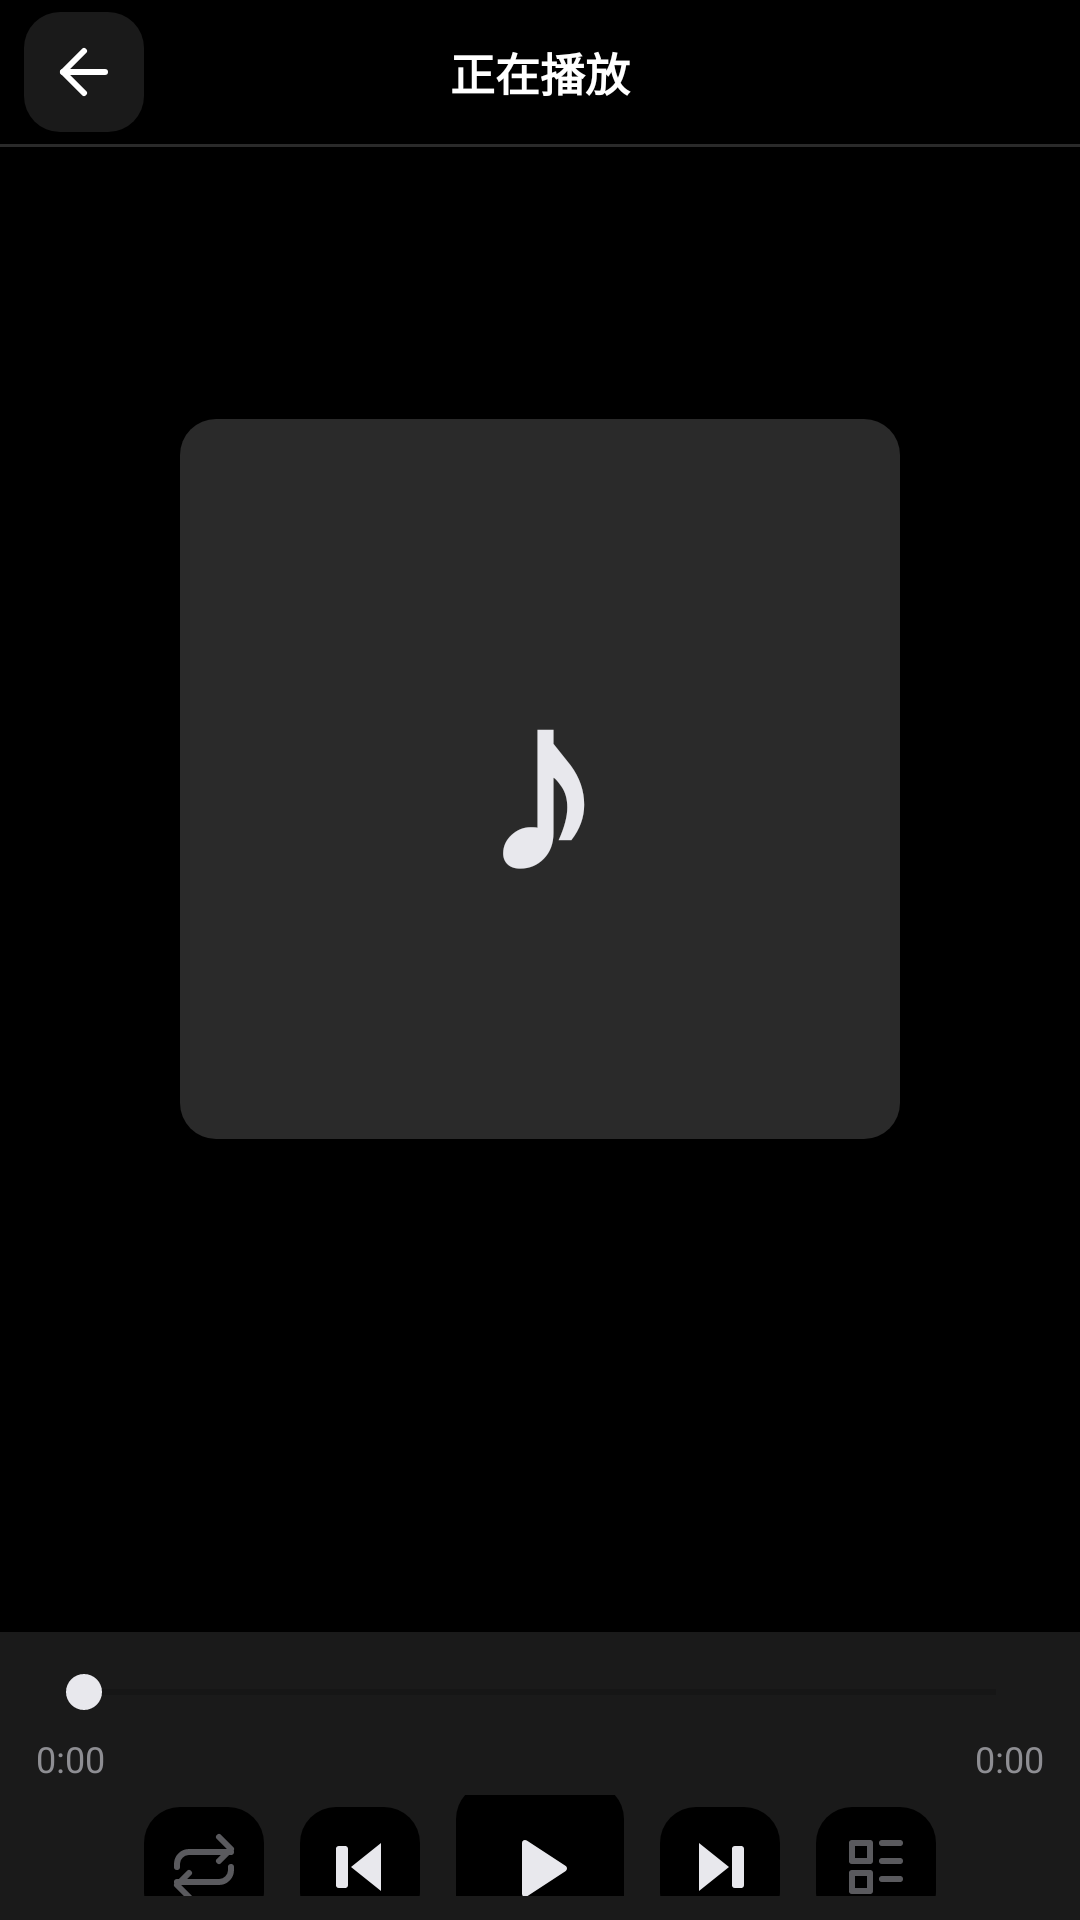

Produce the Android XML layout that renders to this screen, including the resource entries it uses.
<!-- AndroidManifest.xml: application theme Theme.ScanPenApp -->
<!-- res/layout/activity_music_player.xml -->
<?xml version="1.0" encoding="utf-8"?>
<LinearLayout xmlns:android="http://schemas.android.com/apk/res/android"
    xmlns:app="http://schemas.android.com/apk/res-auto"
    xmlns:tools="http://schemas.android.com/tools"
    android:layout_width="match_parent"
    android:layout_height="match_parent"
    android:background="@color/bg_base"
    android:orientation="vertical">

    
    <LinearLayout
        android:layout_width="match_parent"
        android:layout_height="48dp"
        android:gravity="center_vertical"
        android:orientation="horizontal"
        android:paddingStart="8dp"
        android:paddingEnd="8dp">

        <ImageView
            android:id="@+id/btnPlayerBack"
            android:layout_width="40dp"
            android:layout_height="40dp"
            android:background="@drawable/bg_topbar_btn"
            android:clickable="true"
            android:contentDescription="@string/ai_settings_back"
            android:focusable="true"
            android:padding="8dp"
            android:scaleType="centerInside"
            android:src="@drawable/ic_arrow_left"
            app:tint="@color/text_primary" />

        <TextView
            android:id="@+id/tvPlayerTitle"
            android:layout_width="0dp"
            android:layout_height="wrap_content"
            android:layout_weight="1"
            android:gravity="center"
            android:text="@string/music_player_title"
            android:textColor="@color/text_primary"
            android:textSize="15sp"
            android:textStyle="bold" />

        
        <View
            android:layout_width="40dp"
            android:layout_height="40dp" />
    </LinearLayout>

    
    <View
        android:layout_width="match_parent"
        android:layout_height="1dp"
        android:background="@color/divider_strong" />

    
    <FrameLayout
        android:layout_width="match_parent"
        android:layout_height="0dp"
        android:layout_weight="1">

        
        <LinearLayout
            android:id="@+id/coverArea"
            android:layout_width="match_parent"
            android:layout_height="match_parent"
            android:gravity="center"
            android:orientation="vertical">

            <FrameLayout
                android:layout_width="240dp"
                android:layout_height="240dp">

                <View
                    android:id="@+id/coverPlaceholder"
                    android:layout_width="240dp"
                    android:layout_height="240dp"
                    android:background="@drawable/bg_cover_placeholder"
                    android:clickable="true"
                    android:focusable="true" />

                <TextView
                    android:id="@+id/tvCoverInitial"
                    android:layout_width="wrap_content"
                    android:layout_height="wrap_content"
                    android:layout_gravity="center"
                    android:gravity="center"
                    android:text="♪"
                    android:textColor="@color/player_text_primary"
                    android:textSize="80sp"
                    android:textStyle="bold" />
            </FrameLayout>

            <TextView
                android:id="@+id/tvSongName"
                android:layout_width="match_parent"
                android:layout_height="wrap_content"
                android:layout_marginTop="24dp"
                android:layout_marginStart="24dp"
                android:layout_marginEnd="24dp"
                android:ellipsize="end"
                android:gravity="center"
                android:maxLines="1"
                android:textColor="@color/player_text_primary"
                android:textSize="17sp"
                android:textStyle="bold"
                tools:ignore="HardcodedText"
                tools:text="歌名" />

            <TextView
                android:id="@+id/tvArtistName"
                android:layout_width="match_parent"
                android:layout_height="wrap_content"
                android:layout_marginTop="8dp"
                android:layout_marginStart="24dp"
                android:layout_marginEnd="24dp"
                android:ellipsize="end"
                android:gravity="center"
                android:maxLines="1"
                android:textColor="@color/player_text_tertiary"
                android:textSize="14sp"
                tools:ignore="HardcodedText"
                tools:text="歌手" />
        </LinearLayout>

        
        <ScrollView
            android:id="@+id/lyricArea"
            android:layout_width="match_parent"
            android:layout_height="match_parent"
            android:clickable="true"
            android:focusable="true"
            android:paddingTop="80dp"
            android:paddingBottom="80dp"
            android:scrollbars="none"
            android:visibility="gone"
            tools:visibility="visible">

            <LinearLayout
                android:id="@+id/lyricContainer"
                android:layout_width="match_parent"
                android:layout_height="wrap_content"
                android:gravity="center_horizontal"
                android:orientation="vertical"
                android:paddingStart="32dp"
                android:paddingEnd="32dp" />
        </ScrollView>
    </FrameLayout>

    
    <LinearLayout
        android:layout_width="match_parent"
        android:layout_height="96dp"
        android:background="@color/player_mini_bg"
        android:orientation="vertical"
        android:paddingStart="12dp"
        android:paddingTop="8dp"
        android:paddingEnd="12dp"
        android:paddingBottom="8dp">

        <SeekBar
            android:id="@+id/sbProgress"
            android:layout_width="match_parent"
            android:layout_height="24dp"
            android:max="100"
            android:progress="0"
            android:progressTint="@color/player_seekbar_tint"
            android:thumbTint="@color/player_seekbar_tint" />

        <LinearLayout
            android:layout_width="match_parent"
            android:layout_height="wrap_content"
            android:layout_marginTop="2dp"
            android:orientation="horizontal">

            <TextView
                android:id="@+id/tvPosition"
                android:layout_width="0dp"
                android:layout_height="wrap_content"
                android:layout_weight="1"
                android:gravity="start"
                android:text="0:00"
                android:textColor="@color/player_text_tertiary"
                android:textSize="12sp" />

            <TextView
                android:id="@+id/tvDuration"
                android:layout_width="0dp"
                android:layout_height="wrap_content"
                android:layout_weight="1"
                android:gravity="end"
                android:text="0:00"
                android:textColor="@color/player_text_tertiary"
                android:textSize="12sp" />
        </LinearLayout>

        <LinearLayout
            android:layout_width="match_parent"
            android:layout_height="48dp"
            android:layout_marginTop="4dp"
            android:gravity="center"
            android:orientation="horizontal">

            <ImageView
                android:id="@+id/btnPlayerMode"
                android:layout_width="40dp"
                android:layout_height="40dp"
                android:layout_marginEnd="12dp"
                android:background="@drawable/bg_player_btn"
                android:clickable="true"
                android:contentDescription="@string/music_player_mode_normal"
                android:focusable="true"
                android:padding="8dp"
                android:scaleType="centerInside"
                android:src="@drawable/ic_player_mode_normal"
                app:tint="@color/player_mode_inactive_tint" />

            <ImageView
                android:id="@+id/btnPlayerPrev"
                android:layout_width="40dp"
                android:layout_height="40dp"
                android:layout_marginEnd="12dp"
                android:background="@drawable/bg_player_btn"
                android:clickable="true"
                android:contentDescription="@string/music_player_prev"
                android:focusable="true"
                android:padding="8dp"
                android:scaleType="centerInside"
                android:src="@drawable/ic_player_prev"
                app:tint="@color/player_text_primary" />

            <ImageView
                android:id="@+id/btnPlayerPlayPause"
                android:layout_width="56dp"
                android:layout_height="56dp"
                android:layout_marginEnd="12dp"
                android:background="@drawable/bg_player_btn"
                android:clickable="true"
                android:contentDescription="@string/music_player_play"
                android:focusable="true"
                android:padding="12dp"
                android:scaleType="centerInside"
                android:src="@drawable/ic_player_play"
                app:tint="@color/player_text_primary" />

            <ImageView
                android:id="@+id/btnPlayerNext"
                android:layout_width="40dp"
                android:layout_height="40dp"
                android:layout_marginEnd="12dp"
                android:background="@drawable/bg_player_btn"
                android:clickable="true"
                android:contentDescription="@string/music_player_next"
                android:focusable="true"
                android:padding="8dp"
                android:scaleType="centerInside"
                android:src="@drawable/ic_player_next"
                app:tint="@color/player_text_primary" />

            <ImageView
                android:id="@+id/btnPlayerLyric"
                android:layout_width="40dp"
                android:layout_height="40dp"
                android:background="@drawable/bg_player_btn"
                android:clickable="true"
                android:contentDescription="@string/music_player_toggle_lyric"
                android:focusable="true"
                android:padding="8dp"
                android:scaleType="centerInside"
                android:src="@drawable/ic_lyric"
                app:tint="@color/player_mode_inactive_tint" />
        </LinearLayout>
    </LinearLayout>
</LinearLayout>
<!-- resources referenced by this layout -->
<resources>
  <color name="bg_base">#FF000000</color>
  <color name="divider_strong">#FF2A2A2A</color>
  <color name="player_mini_bg">#FF1A1A1A</color>
  <color name="player_mode_inactive_tint">#FF5A5A5E</color>
  <color name="player_seekbar_tint">#FFE8E8ED</color>
  <color name="player_text_primary">#FFE8E8ED</color>
  <color name="player_text_tertiary">#FF8E8E93</color>
  <color name="text_primary">#FFFFFFFF</color>
  <!-- drawable bg_cover_placeholder (drawable) -->
  <?xml version="1.0" encoding="utf-8"?>
  <shape xmlns:android="http://schemas.android.com/apk/res/android"
      android:shape="rectangle">
      <solid android:color="@color/player_cover_placeholder" />
      <corners android:radius="12dp" />
  </shape>
  <!-- drawable bg_player_btn (drawable) -->
  <?xml version="1.0" encoding="utf-8"?>
  <selector xmlns:android="http://schemas.android.com/apk/res/android">
      <item android:state_enabled="false">
          <shape android:shape="rectangle">
              <solid android:color="@color/bg_base" />
              <corners android:radius="12dp" />
          </shape>
      </item>
      <item android:state_pressed="true">
          <shape android:shape="rectangle">
              <solid android:color="@color/surface_level_1" />
              <corners android:radius="12dp" />
          </shape>
      </item>
      <item>
          <shape android:shape="rectangle">
              <solid android:color="@color/bg_base" />
              <corners android:radius="12dp" />
          </shape>
      </item>
  </selector>
  <!-- drawable ic_player_next (drawable) -->
  <?xml version="1.0" encoding="utf-8"?>
  <vector xmlns:android="http://schemas.android.com/apk/res/android"
      android:width="24dp"
      android:height="24dp"
      android:viewportWidth="24"
      android:viewportHeight="24">
      <path
          android:fillColor="#FFFFFFFF"
          android:pathData="M5,4 L15,12 L5,20 Z" />
      <path
          android:fillColor="#FFFFFFFF"
          android:pathData="M17,5 h2 a1,1 0 0 1 1,1 v12 a1,1 0 0 1 -1,1 h-2 a1,1 0 0 1 -1,-1 v-12 a1,1 0 0 1 1,-1 z" />
  </vector>
  <!-- drawable ic_player_play (drawable) -->
  <?xml version="1.0" encoding="utf-8"?>
  <vector xmlns:android="http://schemas.android.com/apk/res/android"
      android:width="24dp"
      android:height="24dp"
      android:viewportWidth="24"
      android:viewportHeight="24">
      <path
          android:fillColor="#FFFFFFFF"
          android:pathData="M6,4 a1,1 0 0 1 1.6,-0.8 l13,8.5 a1,1 0 0 1 0,1.6 l-13,8.5 a1,1 0 0 1 -1.6,-0.8 z" />
  </vector>
  <!-- drawable ic_player_prev (drawable) -->
  <?xml version="1.0" encoding="utf-8"?>
  <vector xmlns:android="http://schemas.android.com/apk/res/android"
      android:width="24dp"
      android:height="24dp"
      android:viewportWidth="24"
      android:viewportHeight="24">
      <path
          android:fillColor="#FFFFFFFF"
          android:pathData="M19,20 L9,12 L19,4 Z" />
      <path
          android:fillColor="#FFFFFFFF"
          android:pathData="M5,5 h2 a1,1 0 0 1 1,1 v12 a1,1 0 0 1 -1,1 h-2 a1,1 0 0 1 -1,-1 v-12 a1,1 0 0 1 1,-1 z" />
  </vector>
  <string name="ai_settings_back">← 返回</string>
  <string name="music_player_mode_normal">列表循环</string>
  <string name="music_player_next">下一首</string>
  <string name="music_player_play">播放</string>
  <string name="music_player_prev">上一首</string>
  <string name="music_player_title">正在播放</string>
  <string name="music_player_toggle_lyric">切换歌词</string>
  <color name="player_cover_placeholder">#FF2A2A2A</color>
  <color name="surface_level_1">#FF1A1A1A</color>
  <color name="surface_level_2">#FF2A2A2A</color>
  <color name="gray_white_primary">#D1D1D6</color>
  <color name="gray_white_primary_variant">#9E9E9E</color>
  <color name="gray_white_on_primary">#1A1A1A</color>
  <color name="gray_white_secondary">#9E9E9E</color>
  <color name="gray_white_secondary_variant">#5A5A5E</color>
  <color name="gray_white_on_secondary">#FFFFFF</color>
</resources>
